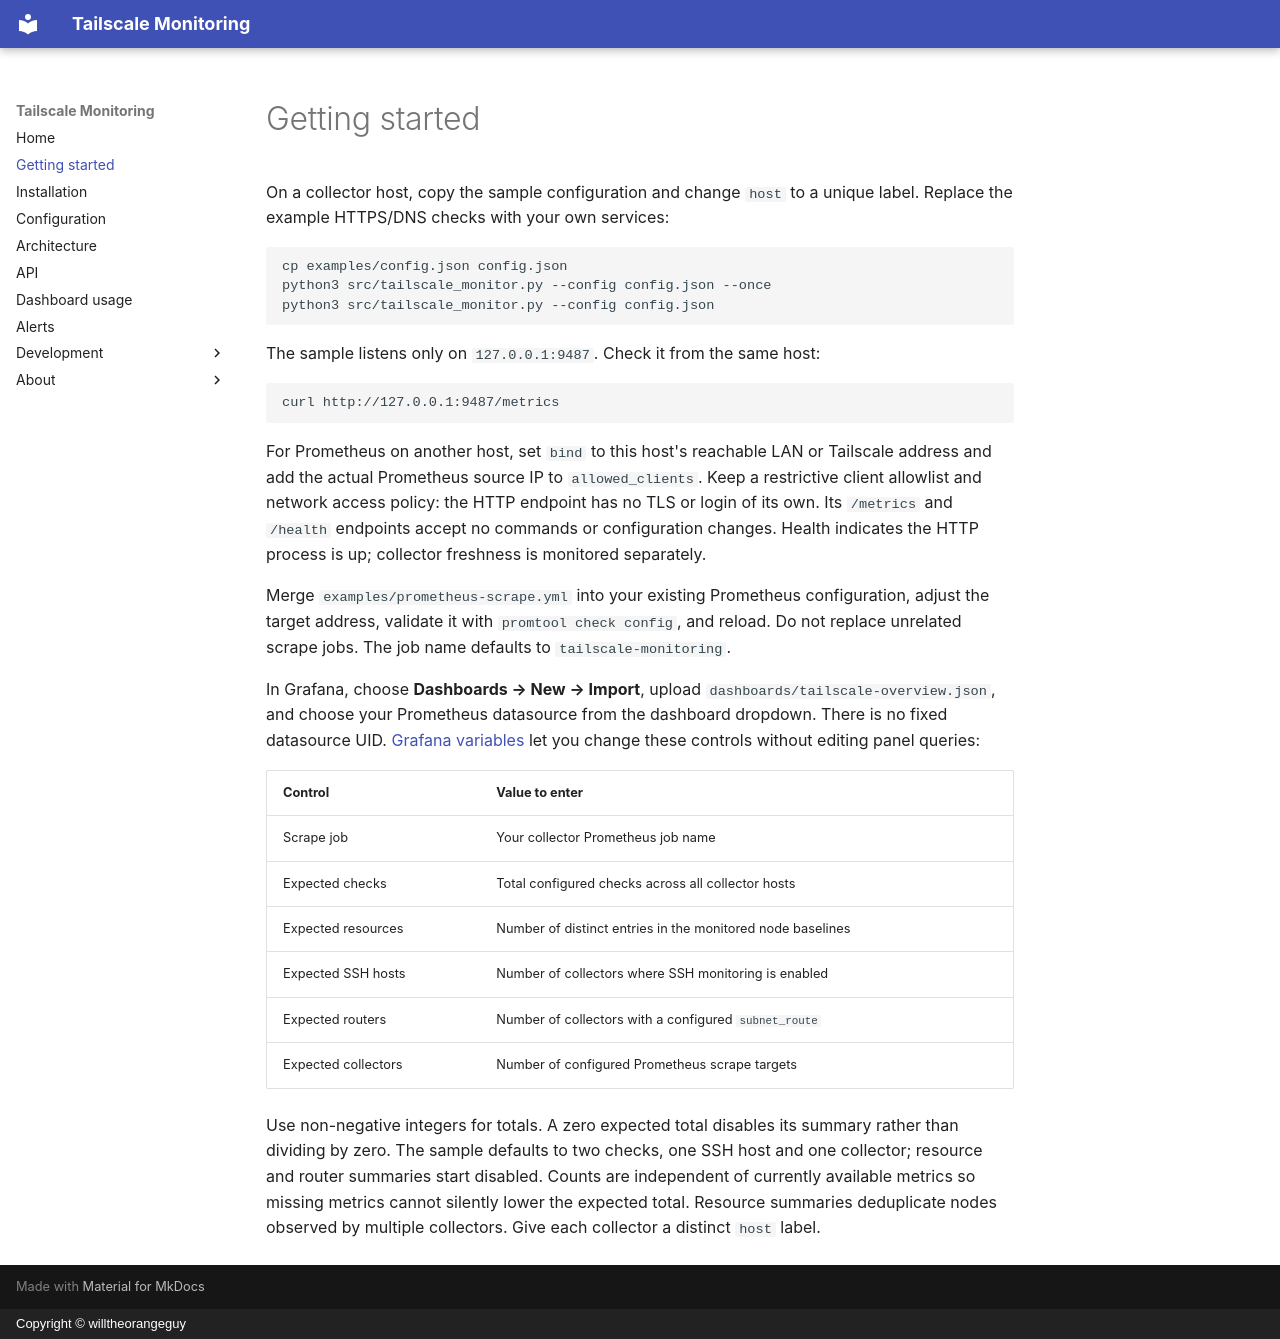

repository: willtheorangeguy/tailscale-monitoring · page: getting-started/index.html · generator: mkdocs · copyright: Copyright © willtheorangeguy

# Getting started

On a collector host, copy the sample configuration and change `host` to a unique
label. Replace the example HTTPS/DNS checks with your own services:

```sh
cp examples/config.json config.json
python3 src/tailscale_monitor.py --config config.json --once
python3 src/tailscale_monitor.py --config config.json
```

The sample listens only on `127.0.0.1:9487`. Check it from the same host:

```sh
curl http://127.0.0.1:9487/metrics
```

For Prometheus on another host, set `bind` to this host's reachable LAN or
Tailscale address and add the actual Prometheus source IP to `allowed_clients`.
Keep a restrictive client allowlist and network access policy: the HTTP endpoint
has no TLS or login of its own. Its `/metrics` and `/health` endpoints accept
no commands or configuration changes. Health indicates the HTTP process is up;
collector freshness is monitored separately.

Merge `examples/prometheus-scrape.yml` into your existing Prometheus configuration,
adjust the target address, validate it with `promtool check config`, and reload.
Do not replace unrelated scrape jobs. The job name defaults to
`tailscale-monitoring`.

In Grafana, choose **Dashboards → New → Import**, upload
`dashboards/tailscale-overview.json`, and choose your Prometheus
datasource from the dashboard dropdown. There is no fixed datasource UID.
[Grafana variables](https://grafana.com/docs/grafana/latest/visualizations/dashboards/variables/)
let you change these controls without editing panel queries:

| Control | Value to enter |
| --- | --- |
| Scrape job | Your collector Prometheus job name |
| Expected checks | Total configured checks across all collector hosts |
| Expected resources | Number of distinct entries in the monitored node baselines |
| Expected SSH hosts | Number of collectors where SSH monitoring is enabled |
| Expected routers | Number of collectors with a configured `subnet_route` |
| Expected collectors | Number of configured Prometheus scrape targets |

Use non-negative integers for totals. A zero expected total disables its
summary rather than dividing by zero. The sample defaults to two checks, one
SSH host and one collector; resource and router summaries start disabled.
Counts are independent of currently available metrics so missing metrics cannot
silently lower the expected total. Resource summaries deduplicate nodes observed
by multiple collectors. Give each collector a distinct `host` label.
